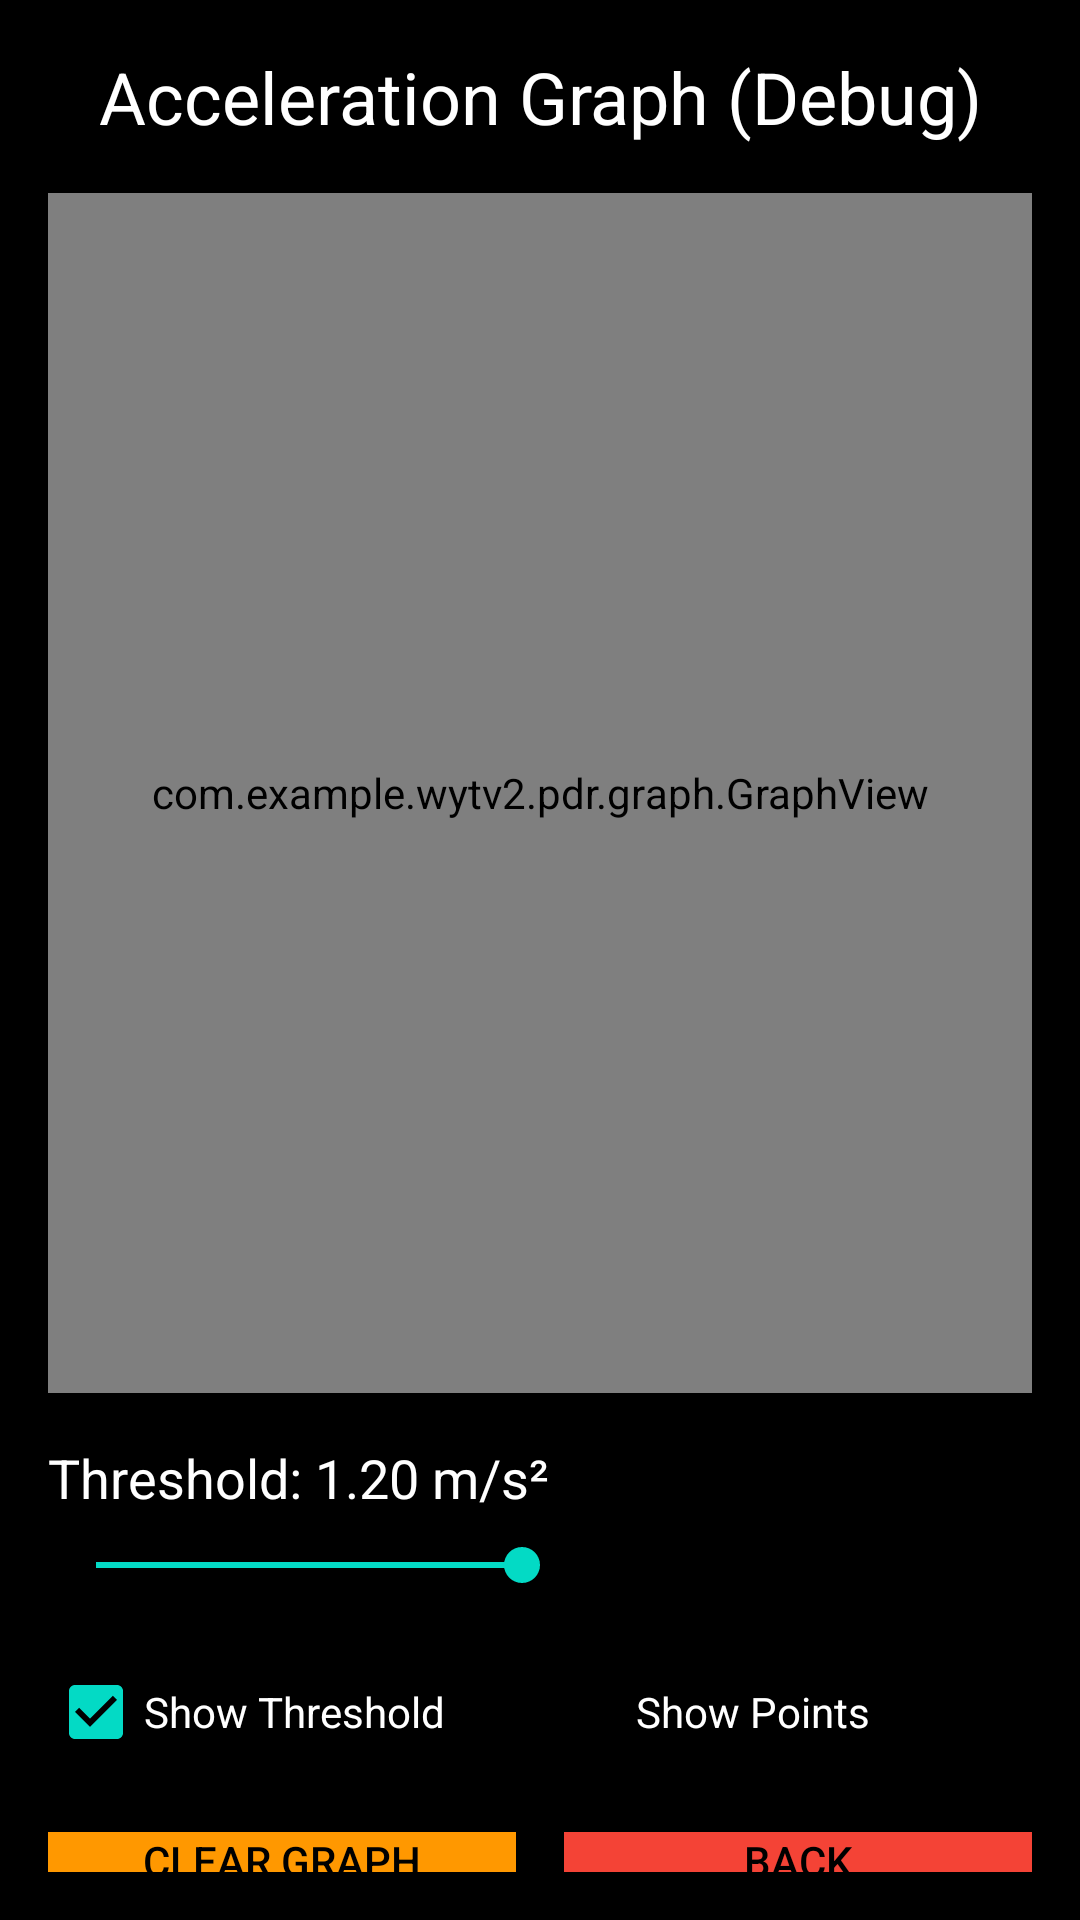

Layout XML and referenced resources for this Android screen:
<!-- AndroidManifest.xml: application theme Theme.WYTV2 -->
<!-- res/layout/activity_graph.xml -->
<?xml version="1.0" encoding="utf-8"?>
<LinearLayout xmlns:android="http://schemas.android.com/apk/res/android"
    android:layout_width="match_parent"
    android:layout_height="match_parent"
    android:orientation="vertical"
    android:padding="16dp"
    android:background="#000000">

    
    <TextView
        android:layout_width="match_parent"
        android:layout_height="wrap_content"
        android:text="Acceleration Graph (Debug)"
        android:textSize="24sp"
        android:textColor="#FFFFFF"
        android:gravity="center"
        android:layout_marginBottom="16dp"/>

    
    <com.example.wytv2.pdr.graph.GraphView
        android:id="@+id/graph_view"
        android:layout_width="match_parent"
        android:layout_height="400dp"
        android:layout_marginBottom="16dp"/>

    
    <LinearLayout
        android:layout_width="match_parent"
        android:layout_height="wrap_content"
        android:orientation="vertical"
        android:layout_marginBottom="16dp">

        <TextView
            android:id="@+id/threshold_value_text"
            android:layout_width="wrap_content"
            android:layout_height="wrap_content"
            android:text="Threshold: 1.20 m/s²"
            android:textSize="18sp"
            android:textColor="#FFFFFF"
            android:layout_marginBottom="8dp"/>

        <SeekBar
            android:id="@+id/threshold_seekbar"
            android:layout_width="match_parent"
            android:layout_height="wrap_content"
            android:max="500"
            android:progress="240"/>
    </LinearLayout>

    
    <LinearLayout
        android:layout_width="match_parent"
        android:layout_height="wrap_content"
        android:orientation="horizontal"
        android:layout_marginBottom="16dp">

        <CheckBox
            android:id="@+id/show_threshold_checkbox"
            android:layout_width="0dp"
            android:layout_height="wrap_content"
            android:layout_weight="1"
            android:text="Show Threshold"
            android:textColor="#FFFFFF"
            android:checked="true"/>

        <CheckBox
            android:id="@+id/show_points_checkbox"
            android:layout_width="0dp"
            android:layout_height="wrap_content"
            android:layout_weight="1"
            android:text="Show Points"
            android:textColor="#FFFFFF"/>
    </LinearLayout>

    
    <LinearLayout
        android:layout_width="match_parent"
        android:layout_height="wrap_content"
        android:orientation="horizontal">

        <Button
            android:id="@+id/clear_button"
            android:layout_width="0dp"
            android:layout_height="wrap_content"
            android:layout_weight="1"
            android:text="Clear Graph"
            android:layout_marginEnd="8dp"
            android:background="#FF9800"
            android:textColor="#000000"/>

        <Button
            android:id="@+id/back_button"
            android:layout_width="0dp"
            android:layout_height="wrap_content"
            android:layout_weight="1"
            android:text="Back"
            android:layout_marginStart="8dp"
            android:background="#F44336"
            android:textColor="#000000"/>
    </LinearLayout>

    
    <TextView
        android:layout_width="match_parent"
        android:layout_height="wrap_content"
        android:text="Instructions:\n1. Walk normally while watching the graph\n2. Adjust threshold until step peaks cross the red line\n3. Optimal threshold is just above noise level\n4. Clear graph to reset"
        android:textSize="12sp"
        android:textColor="#888888"
        android:layout_marginTop="16dp"/>

</LinearLayout>
<!-- resources referenced by this layout -->
<resources>
  <style name="Theme.WYTV2" parent="Theme.MaterialComponents.DayNight.DarkActionBar">
          
          <item name="colorPrimary">@color/purple_500</item>
          <item name="colorPrimaryVariant">@color/purple_700</item>
          <item name="colorOnPrimary">@color/white</item>
          
          <item name="colorSecondary">@color/teal_200</item>
          <item name="colorSecondaryVariant">@color/teal_700</item>
          <item name="colorOnSecondary">@color/black</item>
          
          <item name="android:statusBarColor">?attr/colorPrimaryVariant</item>
          
      </style>
  <!-- not gathered from this repository: default colours our renderer supplied (Android Studio template values) -->
  <color name="purple_500">#FF6200EE</color>
  <color name="purple_700">#FF3700B3</color>
  <color name="teal_200">#FF03DAC5</color>
  <color name="teal_700">#FF018786</color>
  <color name="black">#FF000000</color>
  <color name="white">#FFFFFFFF</color>
</resources>
